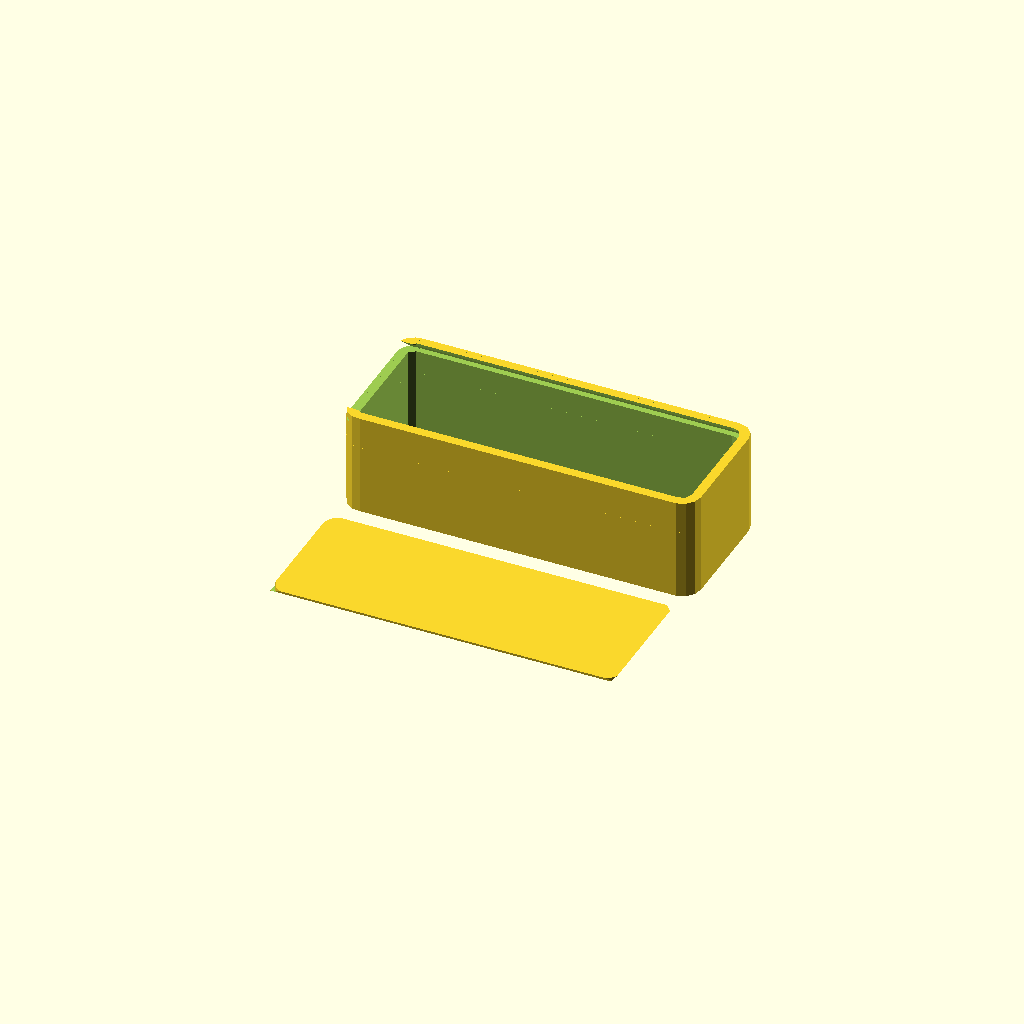
Cell 1 — every parameter at its default value.
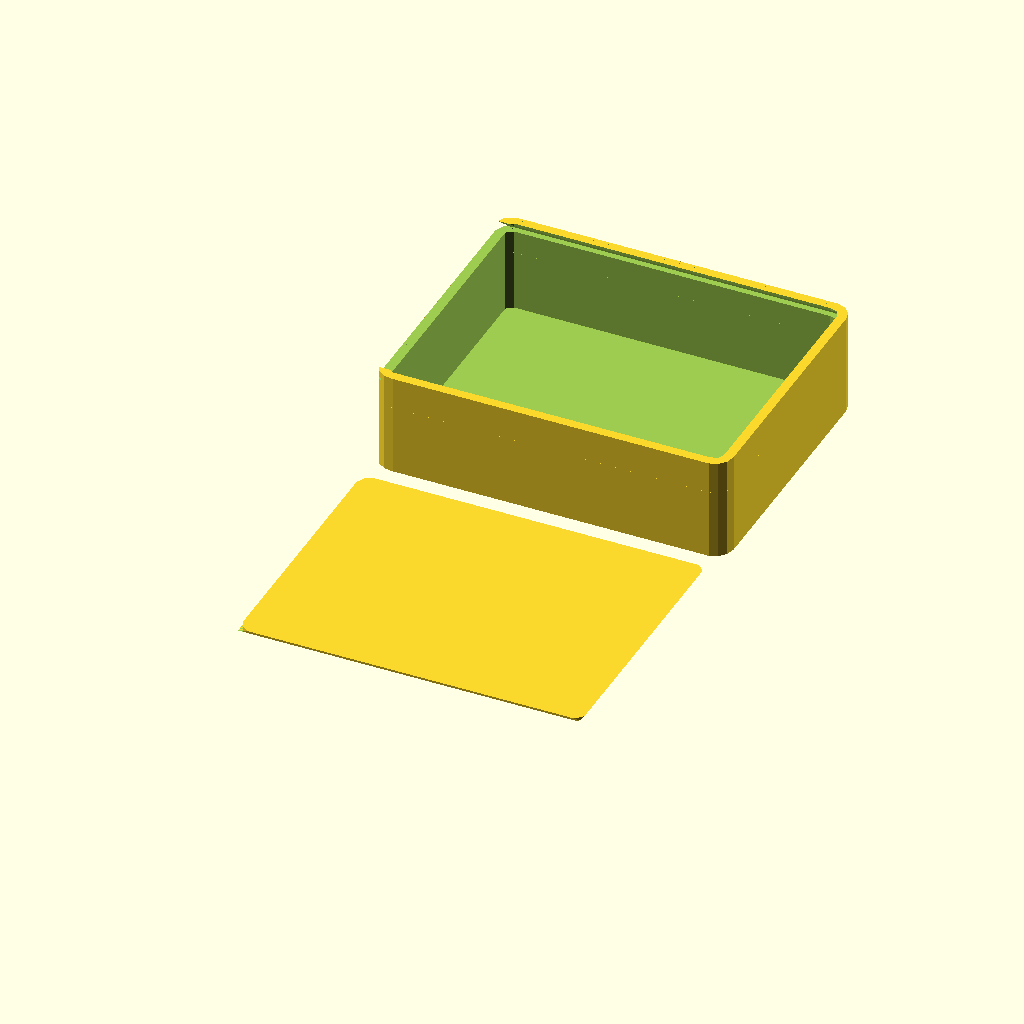
Cell 2: the same model with width = 60.
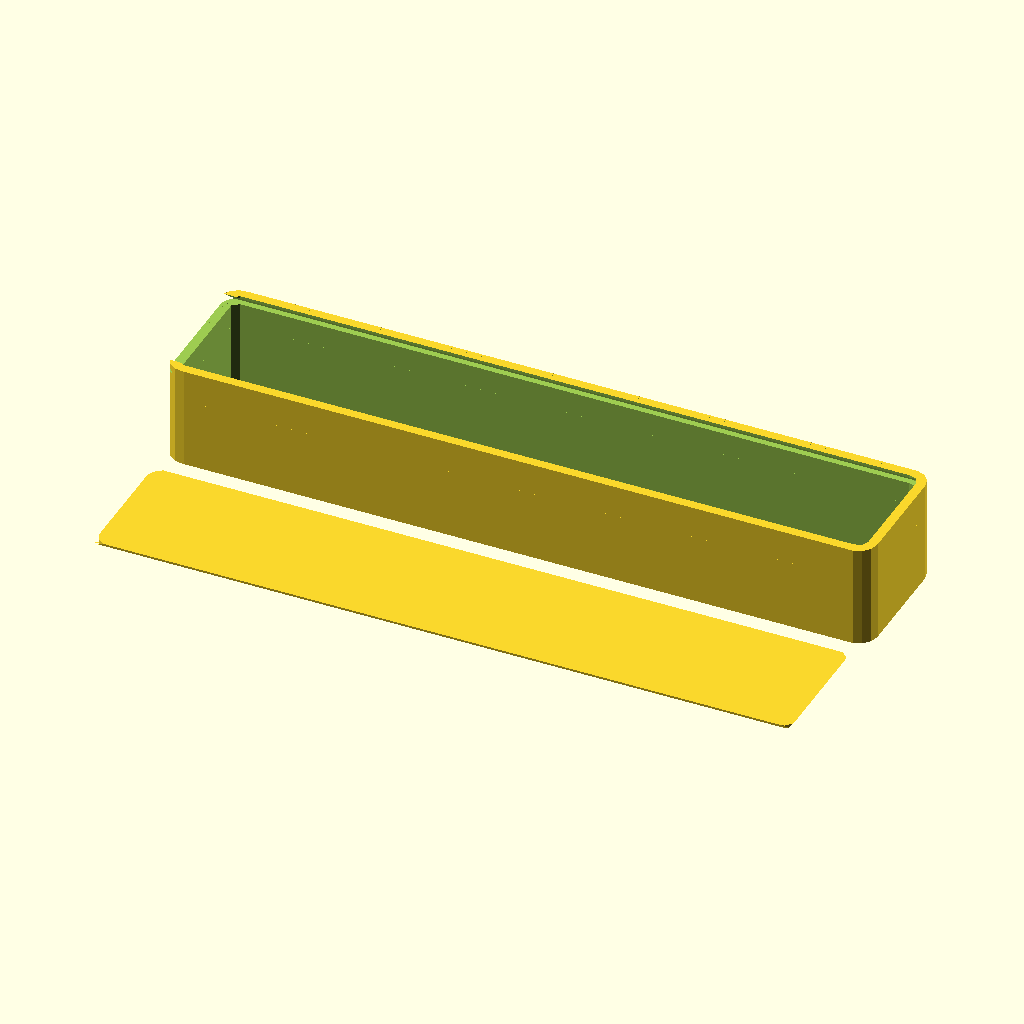
Cell 3: len = 152 (everything else at default).
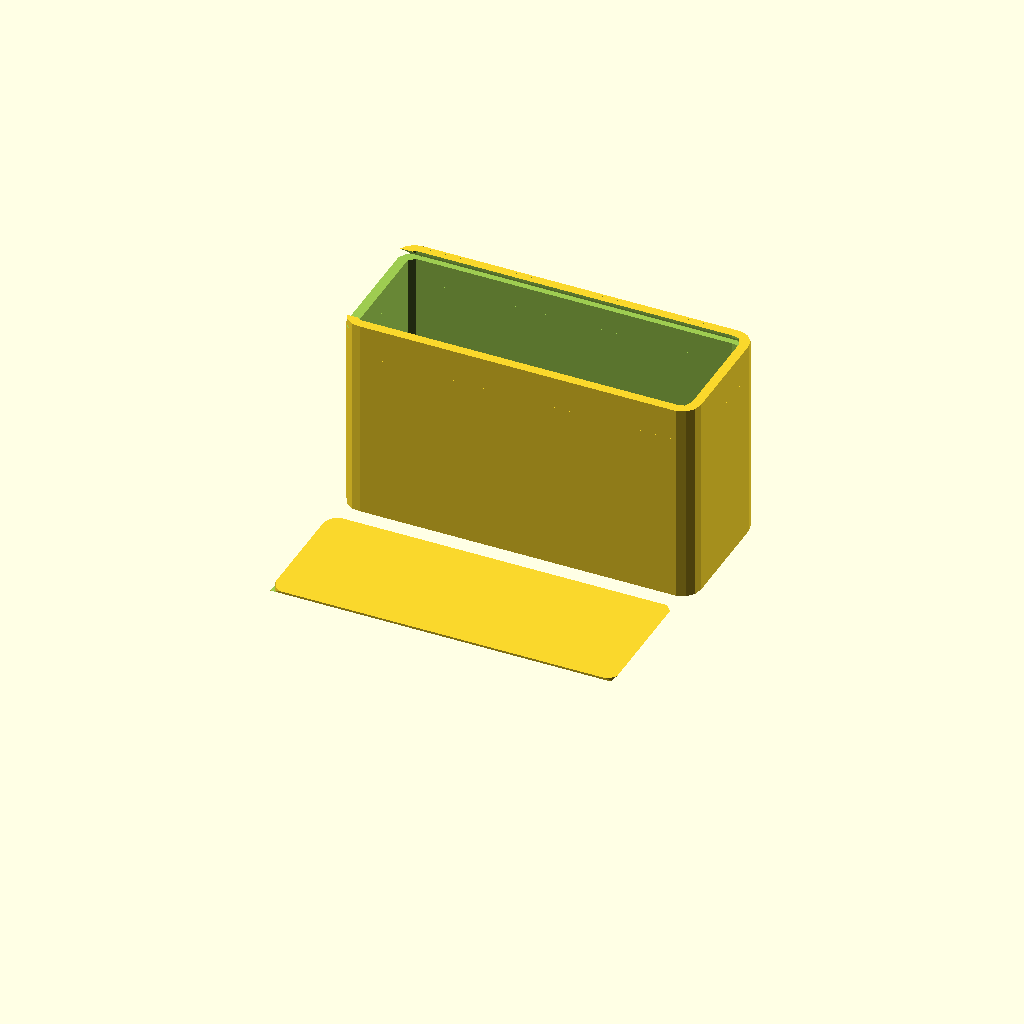
Cell 4 — height set to 44, the other parameters unchanged.
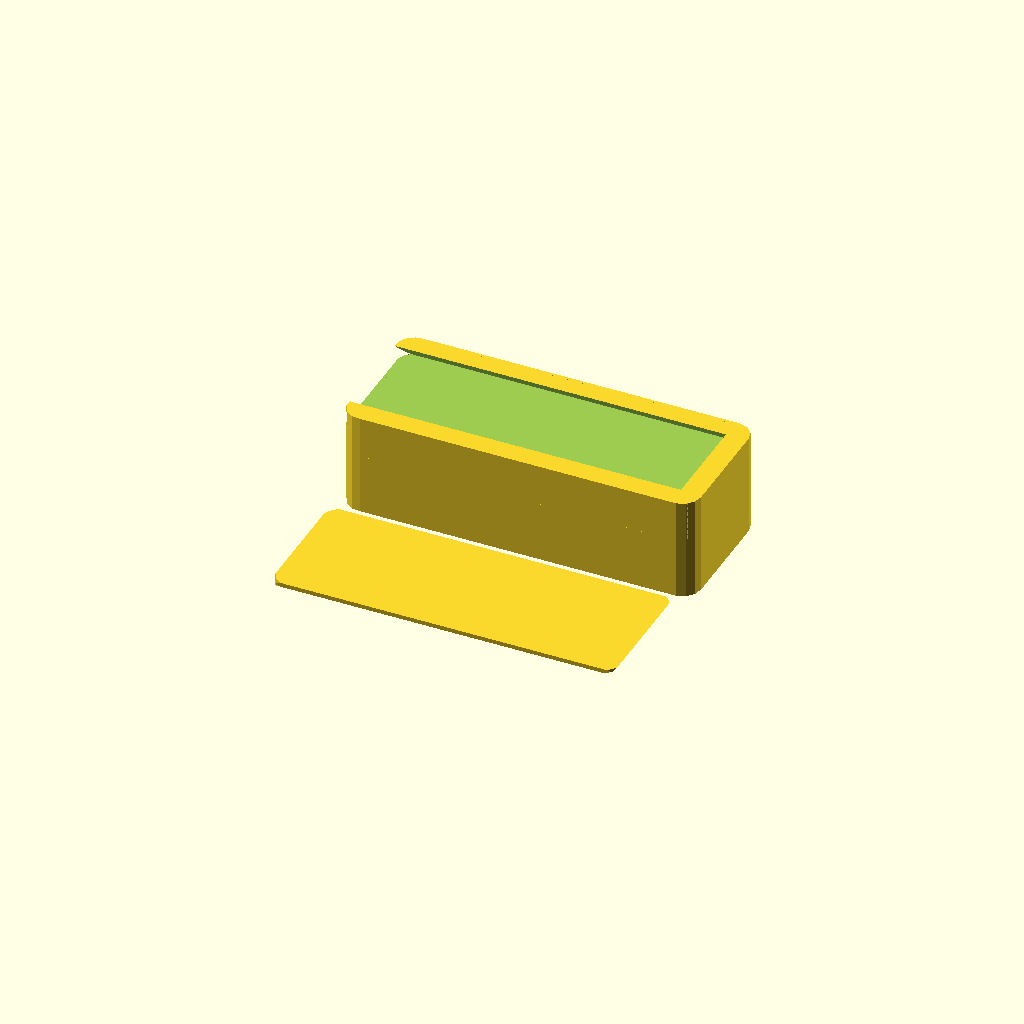
Cell 5 — thickness set to 4, the other parameters unchanged.
One fixed orthographic camera (rotation 55°, 0°, 25°; colour scheme Cornfield) for every cell.
Source of the model, inputs/thingiverse/files/thing-194066/Parametric-Rounded-Sliding-Top-Box/sliding-lid-box-round.scad:
//parametic rounded sliding lid & box
//john finch 12-1-13


//User Inputs
width = 30;
len = 76;
height =22;
thickness = 2;
min_wall = 0.7; //remaining wall thickness inside lid groove
radius = 4; // .1 to say 10
//End of user inputs

x1 = len/2;
y1 = width/2;
z1 = 0;


x2 = x1 - thickness;
y2 = y1 - thickness;
z2 = z1 + thickness;

echo (x1,x2,y1,y2);




module roundedRect(size, radius)  //modified William A Adams roundedrect.scad
{
x = size[0];
y = size[1];
z = size[2];


echo (x, y, z, radius);

linear_extrude(height=z)
hull()
{
// place 4 circles in the corners, with the given radius
translate([(-x/2)+(radius), (-y/2)+(radius), 0])
circle(r=radius);

translate([(x/2)-(radius), (-y/2)+(radius), 0])
circle(r=radius);

translate([(-x/2)+(radius), (y/2)-(radius), 0])
circle(r=radius);

translate([(x/2)-(radius), (y/2)-(radius), 0])
circle(r=radius);
}
}
module lid_trimmer(){
difference(){
	translate([-(len+5)/2,-(width+5)/2,0])
	cube([len+5,width+5,thickness+5]);
	roundedRect([len-2*min_wall,width-2*min_wall,thickness+5],radius);
	}

}

module lid(adjust){

difference(){
	polyhedron ( 
				points = [	[-x1,-y2+min_wall+adjust,0], 
							[x2-min_wall-adjust,-y2+min_wall+adjust,0],
							[x2-min_wall-adjust,y2-min_wall-adjust,0], 
							[-x1,y2-min_wall-adjust,0],
							[-x1,-y1+min_wall+adjust,z2],
							[x1-min_wall-adjust,-y1+min_wall+adjust,z2], 
							[x1-min_wall-adjust,y1-min_wall-adjust,z2], 
							[-x1,y1-min_wall-adjust,z2]], 

			triangles = [	[0,5,1], 
							[5,0,4], 
							[1,6,2], 
							[1,5,6], 
							[6,3,2], 
							[6,7,3], 
							[7,0	,3], 
							[4,0,7], 
							[4,6,5], 
							[6,4,7], 
							[0,1,2], 
							[0,2,3]]);
	lid_trimmer();
	}
}

module box() {
difference(){
	
	translate([0,5+width,0])
	roundedRect([len,width,height],radius);

	
	translate([0,5+width,thickness])
	roundedRect([len-2*thickness,width-2*thickness,height],radius-thickness);
	
	translate([0,5+width,height+.1])
	rotate([180,0,0])
	lid(0);
	//cut slot end open
	translate([-thickness,5+width,height+.1])
	rotate([180,0,0])
	lid(0);

	}
	/*
	translate([0,5+width,height+.1])
	rotate([180,0,0])
	lid(.5);
	*/

}

//print lid undersized in length by .5mm and width by 1.0 mm

lid(.5);
	
//lid_trimmer();
box();
Parameter table extracted from the source (name, type, default, range or options):
width: number, default 30
len: number, default 76
height: number, default 22
thickness: number, default 2
min_wall: number, default 0.7
radius: number, default 4
z1: number, default 0
